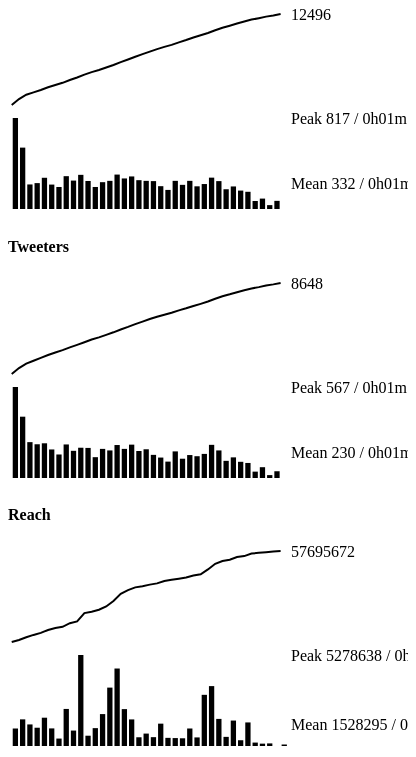
D3 v3 page, settled after 480 driven frames (8 s of simulated time); the page loaded 1 data file(s).


// ── campaign_growth.js
function draw_simple_row(data, time_scale, title, parent_element, dimensions) {
  // Prepare Drawing Space
  var simple_row = parent_element.append("div")
    .attr("class", "simple row");
  var width  = dimensions.outer.width - dimensions.margin.left - dimensions.margin.right;
  var height = dimensions.outer.height - dimensions.margin.top - dimensions.margin.bottom;

  var peak_rate          = parseInt(d3.max(data.histogram, function(d){ return d.y }));
  var mean_rate          = parseInt(d3.mean(data.histogram, function(d){ return d.y }));
  var time_bin_count     = data.sparkline.length;
  var count              = data.sparkline.slice(-1)[0].y;
  var cumu_count_axis    = d3.scale.linear().domain(d3.extent(data.sparkline, function(d){return d.y;})).range([height,0]);
  var rate_axis          = d3.scale.linear().domain(d3.extent(data.histogram.map(function(d) { return d.y}))).range([height, 0]);
  var time_bin_duration  = d3.time.format("%-Hh%Mm")(new Date(data.histogram[0].dx)) // ok to use 0th while evenly sized bins

  // Title
  simple_row.append("div")
    .attr("class", "col-md-1 title")
    .append("h4")
      .text(title);

  // Sparkline
  function draw_spark_line(data, parent_g) {
    var line = d3.svg.line()
      .x(function(d,i) { return time_scale(d.x); })
      .y(function(d,i) { return cumu_count_axis(d.y); });

    parent_g.append("path")
      .attr("d", line(data));

    parent_g.append("text")
      .attr("x", dimensions.outer.width - dimensions.margin.right)
      .attr("y", dimensions.text.height - dimensions.margin.top)
      .text(count);
  }
  var spark_line_g = simple_row.append("div")
    .attr("class", "col-md-5 sparkline")
    .append("svg")
      .attr("height", height + dimensions.margin.top + dimensions.margin.bottom)
      .attr("width", width + dimensions.margin.left + dimensions.margin.right)
    .append("g")
      .attr("transform", "translate(" + dimensions.margin.left + "," + dimensions.margin.top + ")");
  draw_spark_line(data.sparkline, spark_line_g);

  // Histogram
  function draw_histogram(data, parent_g) {
    var bars = parent_g.selectAll(".bar")
        .data(data)
      .enter().append("g")
        .attr("class", "bar")
        .attr("transform", function(d) { return "translate(" + time_scale(d.x) + "," + rate_axis(d.y) + ")"; });

    bars.append("rect")
      .attr("x", 1)
      .attr("width", width/time_bin_count-2)  // Must be a better way to do this with data[0].dx
      .attr("height", function(d) { return height - rate_axis(d.y); });

    parent_g.append("text")
      .attr("x", dimensions.outer.width - dimensions.margin.right)
      .attr("y", rate_axis(peak_rate) + 0.5*dimensions.text.height)
      .text("Peak "+peak_rate+" / "+time_bin_duration);

    parent_g.append("text")
      .attr("x", dimensions.outer.width - dimensions.margin.right)
      .attr("y", rate_axis(mean_rate) + 0.5*dimensions.text.height)
      .text("Mean "+mean_rate+" / "+time_bin_duration);
  }
  var histogram_g = simple_row.append("div")
    .attr("class", "col-md-5 col-offset-1 histogram")
    .append("svg")
      .attr("height", height + dimensions.margin.top + dimensions.margin.bottom)
      .attr("width", width + dimensions.margin.left + dimensions.margin.right)
    .append("g")
      .attr("transform", "translate(" + dimensions.margin.left + "," + dimensions.margin.top + ")");
  draw_histogram(data.histogram, histogram_g);
}


function draw_detail_chart(data, time_scale, title, parent_element) {



}

// ── load_data.js
d3.json("syriatweets.json", function(error, tweets) {
  var pane_simple = d3.select("#pane_simple");
  var dimensions = {
    margin: {top: 6, right: 120, bottom: 3, left: 3},
    outer: { width: 400, height: 100 },
    text: { height: 12 }
  };
  var time_width = dimensions.outer.width - dimensions.margin.right - dimensions.margin.left;

  // Prepare data
  //var data           = tweets.filter(function(d) { return( d.timestamp > 1379631600 ); });  // Really ought to do this server side
  //var data           = tweets.filter(function(d) { return( d.timestamp > 1379673107 ); });  // TED start
  var data           = tweets.filter(function(d) { return( d.timestamp > 1378135973 ); });  // Syria start
  //var data = tweets;

  // Tweets
  var tweet_times          = data.map(function(d) { return new Date(d.timestamp*1000); });
  var tweet_times_scale    = d3.time.scale().domain(d3.extent(tweet_times)).range([0, time_width]);
  var tweet_time_bin_count = 50;
  var tweet_rate           = d3.layout.histogram().bins(tweet_times_scale.ticks(tweet_time_bin_count))(tweet_times);
  var tweet_cumulative     = tweet_rate.map( function(d,i) { 
    return {
      x: d.x, 
      y: d3.sum(tweet_rate.slice(0,i),function(tr){return(tr.y);})
    };
  });
  var tweet_data = {
    sparkline: tweet_cumulative,
    histogram: tweet_rate
  }

  // Tweeters
  var tweeter_ids = [];
  var new_tweeters           = data.filter( function(d) {
    if(tweeter_ids.indexOf(d.user_id) === -1) {
      tweeter_ids.push(d.user_id);
      return true;
    } else {
      return false;
    }});
  var tweeter_times          = new_tweeters.map(function(d) { return new Date(d.timestamp*1000); });
  var tweeter_rate           = d3.layout.histogram().bins(tweet_times_scale.ticks(tweet_time_bin_count))(tweeter_times);
  var tweeter_cumulative     = tweeter_rate.map( function(d,i) { 
    return {
      x: d.x, 
      y: d3.sum(tweeter_rate.slice(0,i),function(tr){return(tr.y);})
    };
  });
  var tweeter_data = {
    sparkline: tweeter_cumulative,
    histogram: tweeter_rate
  }


  // Reach
  var reach_times          = data.map(function(d) { return {x: new Date(d.timestamp*1000), y: d.reach}; });
  var reach_rate           = d3.layout.histogram().bins(tweet_times_scale.ticks(tweet_time_bin_count)).value(function(d){return d.x;})(reach_times);
  var reach_rate_scaled    = reach_rate.map( function(d) { return{ x: d.x, dx: d.dx, y: d3.sum(d,function(t){return t.y;}) }; });
  var reach_cumulative     = reach_rate_scaled.map( function(d,i) { 
    return {
      x: d.x, 
      y: d3.sum(reach_rate_scaled.slice(0,i),function(tr){return(tr.y);})
    };
  });
  var reach_data = {
    sparkline: reach_cumulative,
    histogram: reach_rate_scaled
  }

  // Draw simple rows
  draw_simple_row(tweet_data,   tweet_times_scale,   "Tweets",   pane_simple, dimensions);
  draw_simple_row(tweeter_data, tweet_times_scale, "Tweeters", pane_simple, dimensions);
  draw_simple_row(reach_data,   tweet_times_scale,   "Reach",    pane_simple, dimensions);
});


### data: syriatweets.json
[
 {
  "id": 978670816,
  "user_id": 15754281,
  "retweet_id": 0,
  "retweet_user_id": 0,
  "timestamp": 1225182813,
  "sentiment": null,
  "interests": [
   "Business",
   "Newspaper",
   "Politics",
   "Twitter",
   "World News"
  ],
  "reach": 732291
 },
 {
  "id": 151284990771077121,
  "user_id": 214343084,
  "retweet_id": 0,
  "retweet_user_id": 0,
  "timestamp": 1324904127,
  "sentiment": null,
  "interests": [
   "Activism",
   "Justice",
   "Liberty",
   "Politics",
   "Wikileaks"
  ],
  "reach": 11136
 },
 {
  "id": 177885727487574016,
  "user_id": 17839398,
  "retweet_id": 0,
  "retweet_user_id": 0,
  "timestamp": 1331246237,
  "sentiment": null,
  "interests": [
   "Egypt",
   "Foreign Policy",
   "Human Rights",
   "Politics",
   "Syria"
  ],
  "reach": 41611
 },
 {
  "id": 205768423920250882,
  "user_id": 612473,
  "retweet_id": 0,
  "retweet_user_id": 0,
  "timestamp": 1337893989,
  "sentiment": null,
  "interests": [
   "BBC",
   "England",
   "Politics",
   "Twitter",
   "World News"
  ],
  "reach": 1909056
 },
 {
  "id": 220831661577871361,
  "user_id": 1652541,
  "retweet_id": 0,
  "retweet_user_id": 0,
  "timestamp": 1341485345,
  "sentiment": null,
  "interests": [
   "Business",
   "Journalism",
   "Politics",
   "Reuters",
   "World News"
  ],
  "reach": 3258030
 },
 {
  "id": 220846503089029123,
  "user_id": 64643056,
  "retweet_id": 0,
  "retweet_user_id": 0,
  "timestamp": 1341488884,
  "sentiment": null,
  "interests": [
   "Egypt",
   "Police",
   "Politics",
   "Russia",
   "World News"
  ],
  "reach": 528690
 },
 {
  "id": 224571346225606656,
  "user_id": 85243004,
  "retweet_id": 0,
  "retweet_user_id": 0,
  "timestamp": 1342376955,
  "sentiment": null,
  "interests": [
   "CNN",
   "Istanbul",
   "Middle East",
   "Syria",
   "Turkey"
  ],
  "reach": 59552
 },
 {
  "id": 228182980202463232,
  "user_id": 21406379,
  "retweet_id": 0,
  "retweet_user_id": 0,
  "timestamp": 1343238036,
  "sentiment": null,
  "interests": [
   "Enterprise",
   "Myspace",
   "Politics",
   "Twitter",
   "War"
  ],
  "reach": 3150
 },
 "... 15,300 more items"
]